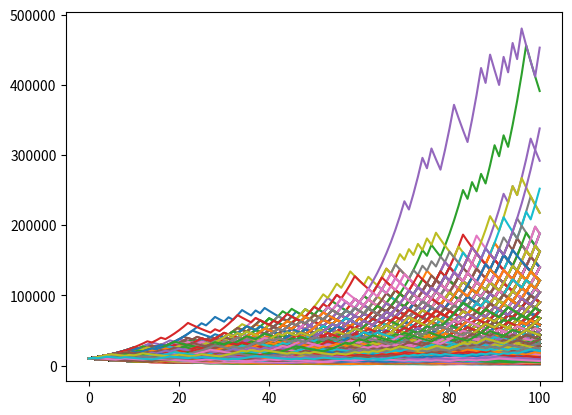

Here is the Python script that generated this plot:
#!/usr/bin/env python3

#Write a Python script to calculate the probability of a trader being profitable after 100 trades, given a
#40% win rate with winners 2x the size of losers. Include Monte Carlo simulation with 10,000 iterations and
#visualize the distribution of outcomes. Output should include both the probability of profitability and
#expected value.

import random
import matplotlib.pyplot as plt


def flip_biased_coin():
    return random.random() < 0.4

def run():
    capital = [10000]
    for each in range(100):
        coinflip = flip_biased_coin()
        if coinflip == True:
            capital.append(capital[-1] * 1.1)
        elif coinflip == False:
            capital.append(capital[-1] * 0.95)

    return capital


runs = [run() for each in range(10000)]

count = sum(1 for lst in runs if lst[-1] > 10000)

print(f"Profitability Probability: {count/len(runs)}")
expectation = 0.4 * 100 - 0.6 * 50
print(expectation)
for each in runs:
    plt.plot(each)

#plt.show()
plt.savefig("monte_carlo.png")
